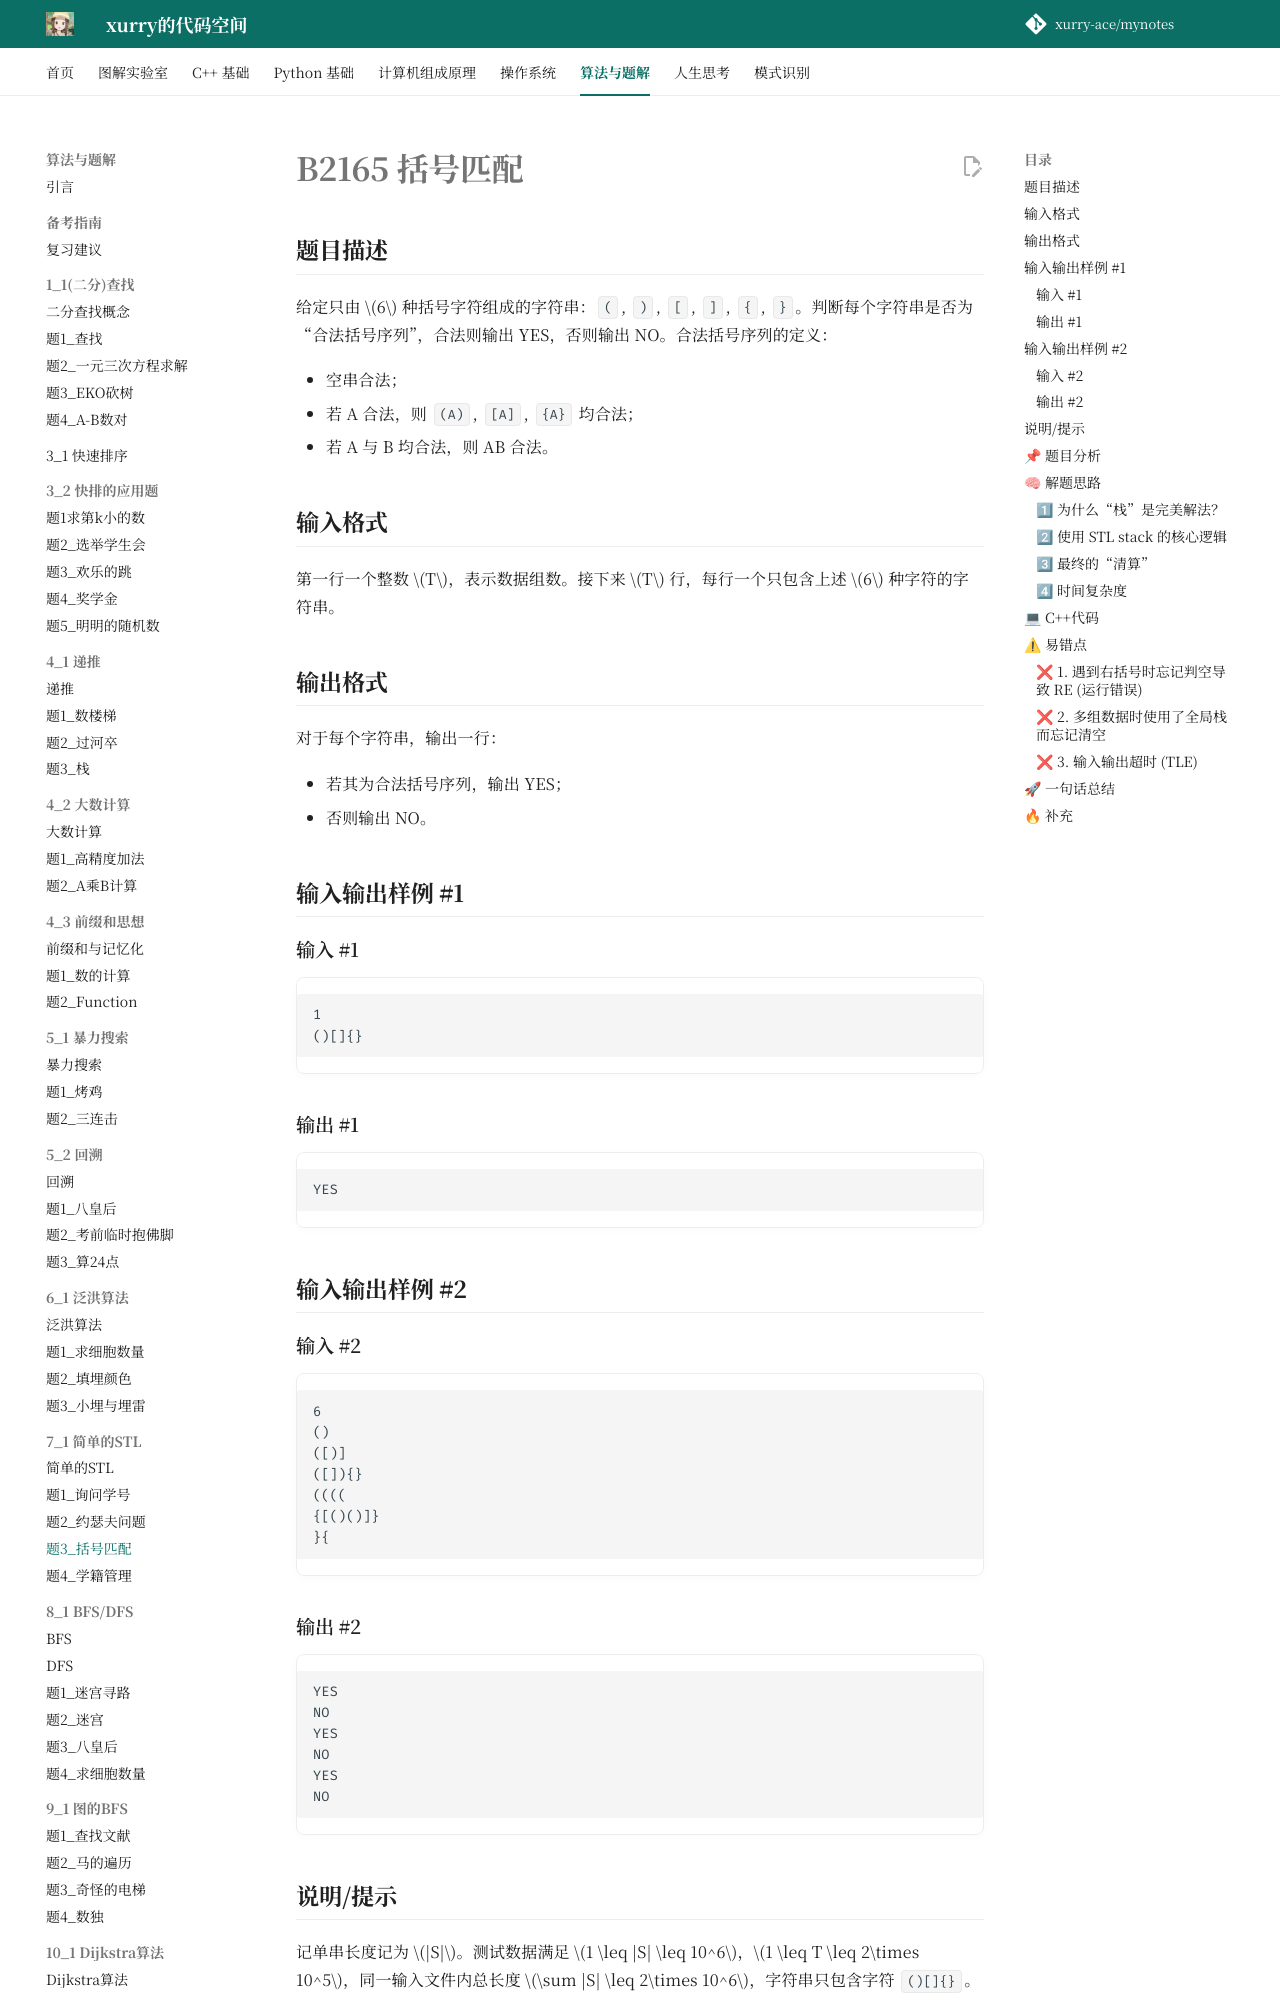

repository: xurry-ace/mynotes · page: 洛谷题目/7_1/括号匹配/index.html · generator: mkdocs

# B2165 括号匹配

## 题目描述

给定只由 $6$ 种括号字符组成的字符串：`(`, `)`, `[`, `]`, `{`, `}`。判断每个字符串是否为“合法括号序列”，合法则输出 YES，否则输出 NO。合法括号序列的定义：

  - 空串合法；
  - 若 A 合法，则 `(A)`, `[A]`, `{A}` 均合法；
  - 若 A 与 B 均合法，则 AB 合法。

## 输入格式

第一行一个整数 $T$，表示数据组数。接下来 $T$ 行，每行一个只包含上述 $6$ 种字符的字符串。

## 输出格式

对于每个字符串，输出一行：

  - 若其为合法括号序列，输出 YES；
  - 否则输出 NO。

## 输入输出样例 #1

### 输入 #1

```
1
()[]{}
```

### 输出 #1

```
YES
```

## 输入输出样例 #2

### 输入 #2

```
6
()
([)]
([]){}
((((
{[()()]}
}{
```

### 输出 #2

```
YES
NO
YES
NO
YES
NO
```

## 说明/提示

记单串长度记为 $|S|$。测试数据满足 $1 \leq |S| \leq 10^6$，$1 \leq T \leq 2\times 10^5$，同一输入文件内总长度 $\sum |S| \leq 2\times 10^6$，字符串只包含字符 `()[]{}`。


!!! tip
    [b站讲解链接](https://www.bilibili.com/video/BV1jP411r7uT/)


## 📌 题目分析

给定数据：

```text
T 组测试数据，包含 () [] {} 三种括号的字符串。
总长度最高达到 2 × 10^6。
```

要求判断每一组括号序列是否能完美闭合匹配。

- **问题本质**：后遇到的左括号，必须先被闭合（后进先出）
- **算法类型**：经典 数据结构：栈 (Stack) 的基础应用

## 🧠 解题思路

### 1⃣ 为什么“栈”是完美解法？

括号匹配的核心规律是：**最后出现的左括号，最先等来它的右括号**。
这与栈的特性 **“后进先出 (LIFO - Last In First Out)”** 完美契合。
每当我们遇到一个右括号时，它必须和前面**最近的且还没被匹配的**左括号凑成一对。
